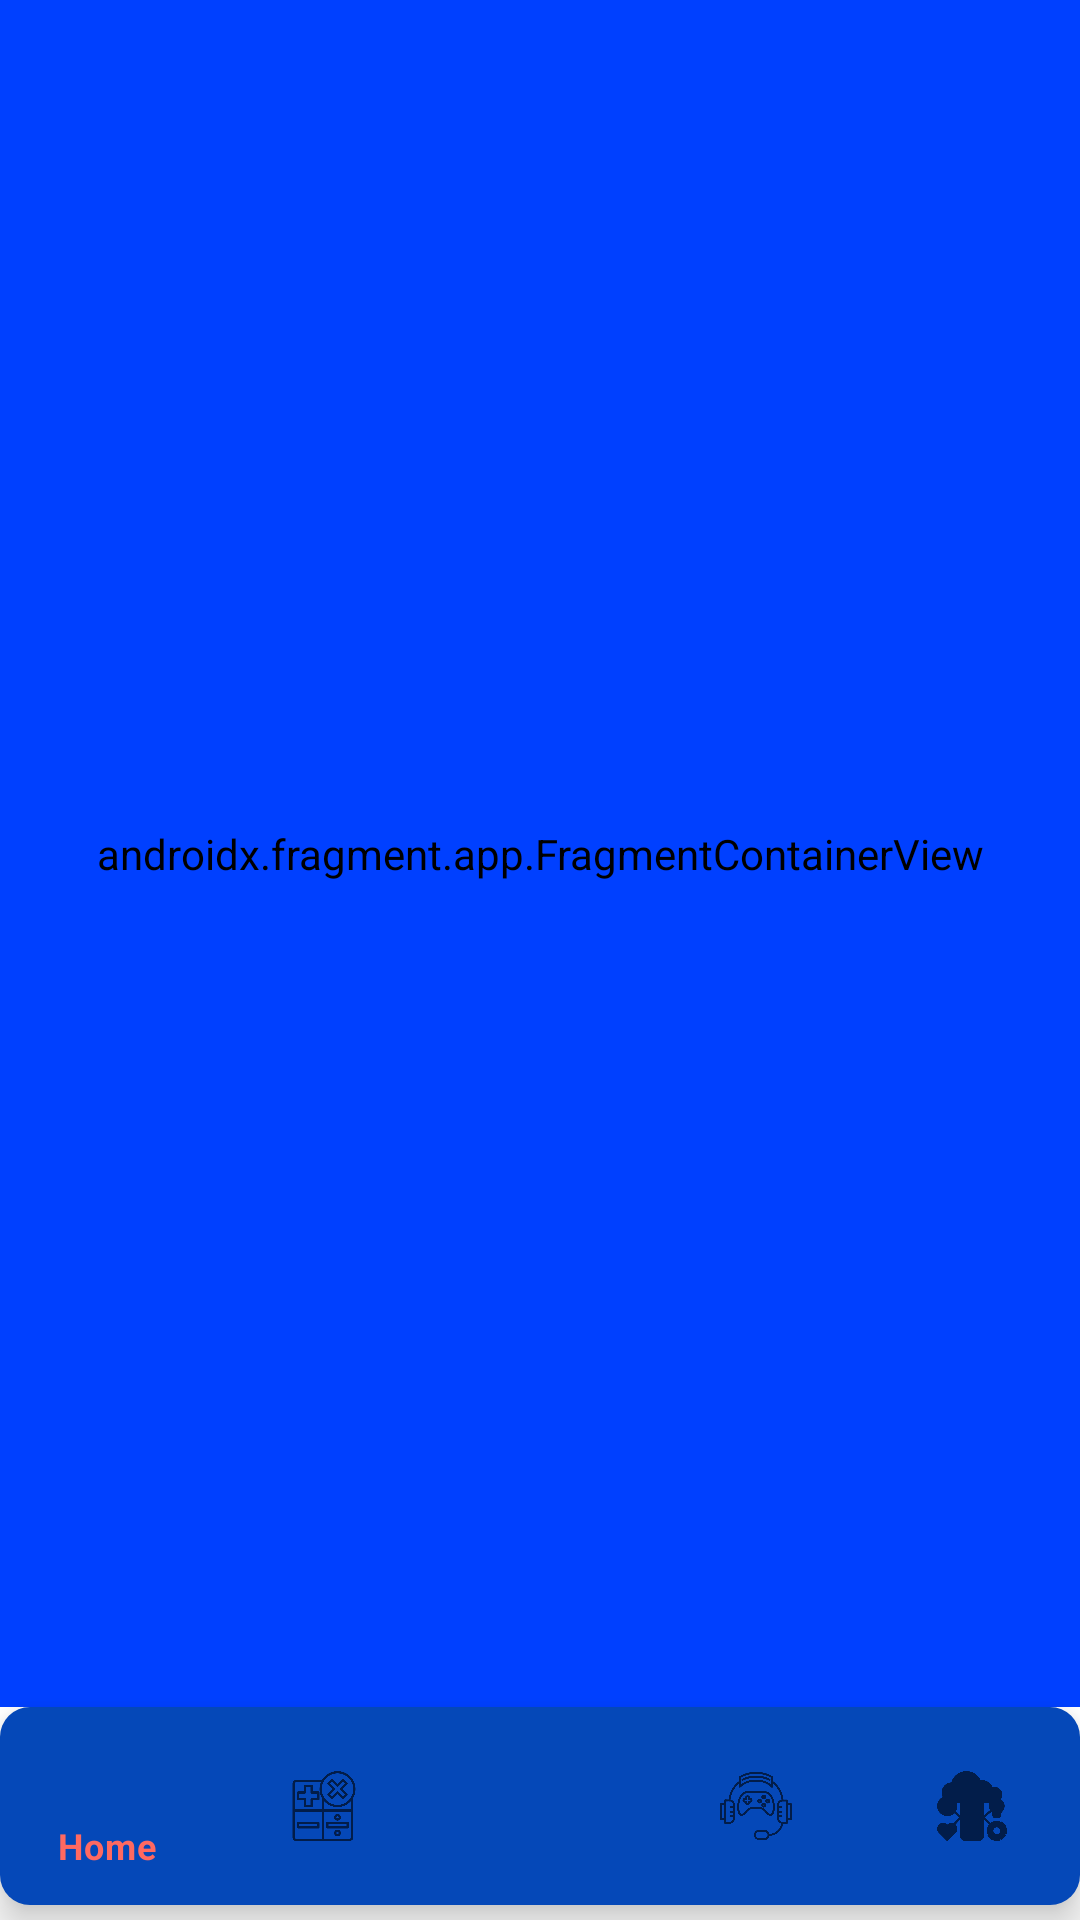

Android layout source for this screen:
<!-- AndroidManifest.xml: application theme Theme.Proyecto -->
<!-- res/layout/activity_main.xml -->
<?xml version="1.0" encoding="utf-8"?>
<androidx.constraintlayout.widget.ConstraintLayout xmlns:android="http://schemas.android.com/apk/res/android"
    xmlns:app="http://schemas.android.com/apk/res-auto"
    xmlns:tools="http://schemas.android.com/tools"
    android:layout_width="match_parent"
    android:layout_height="match_parent"
    tools:context=".MainActivity">

    <androidx.fragment.app.FragmentContainerView
        android:id="@+id/nav_host_fragment"
        android:name="androidx.navigation.fragment.NavHostFragment"
        android:layout_width="0dp"
        android:layout_height="0dp"
        android:background="#0146FF"
        android:backgroundTint="#0040FF"
        app:defaultNavHost="true"
        app:layout_constraintBottom_toTopOf="@+id/bottomNavigationView"
        app:layout_constraintLeft_toLeftOf="parent"
        app:layout_constraintRight_toRightOf="parent"
        app:layout_constraintTop_toTopOf="parent"
        app:navGraph="@navigation/nav_graph" />

    <com.google.android.material.bottomnavigation.BottomNavigationView
        android:id="@+id/bottomNavigationView"
        android:layout_width="match_parent"
        android:layout_height="wrap_content"
        android:layout_marginBottom="5dp"
        android:background="@drawable/ic_bg"
        android:elevation="15dp"
        android:paddingTop="5dp"
        android:paddingBottom="5dp"
        app:labelVisibilityMode="auto"
        app:layout_constraintBottom_toBottomOf="parent"
        app:layout_constraintStart_toStartOf="parent"
        app:menu="@menu/bottom_nav_menu" />
</androidx.constraintlayout.widget.ConstraintLayout>
<!-- resources referenced by this layout -->
<resources>
  <!-- drawable ic_bg (drawable) -->
  <?xml version="1.0" encoding="utf-8"?>
  <shape xmlns:android="http://schemas.android.com/apk/res/android">
      <solid android:color="#FF0548B8"/>
      <corners    android:topLeftRadius="10dp"
                  android:topRightRadius="10dp"
                  android:bottomLeftRadius="10dp"
                  android:bottomRightRadius="10dp"
          />
  
  </shape>
  <style name="Theme.Proyecto" parent="Theme.MaterialComponents.DayNight.NoActionBar">
          
          <item name="colorPrimary">@color/black_400</item>
          <item name="colorPrimaryVariant">@color/black_900</item>
          <item name="colorOnPrimary">@color/white</item>
          
          <item name="android:statusBarColor" tools:targetApi="l">?attr/colorOnPrimary</item>
          
          <item name="android:windowTranslucentStatus">true</item>
          <item name="android:windowContentTransitions">true</item>
      </style>
  <color name="black_400">#ff6961</color>
  <color name="black_900">#000000</color>
  <color name="white">#FFFFFFFF</color>
</resources>
